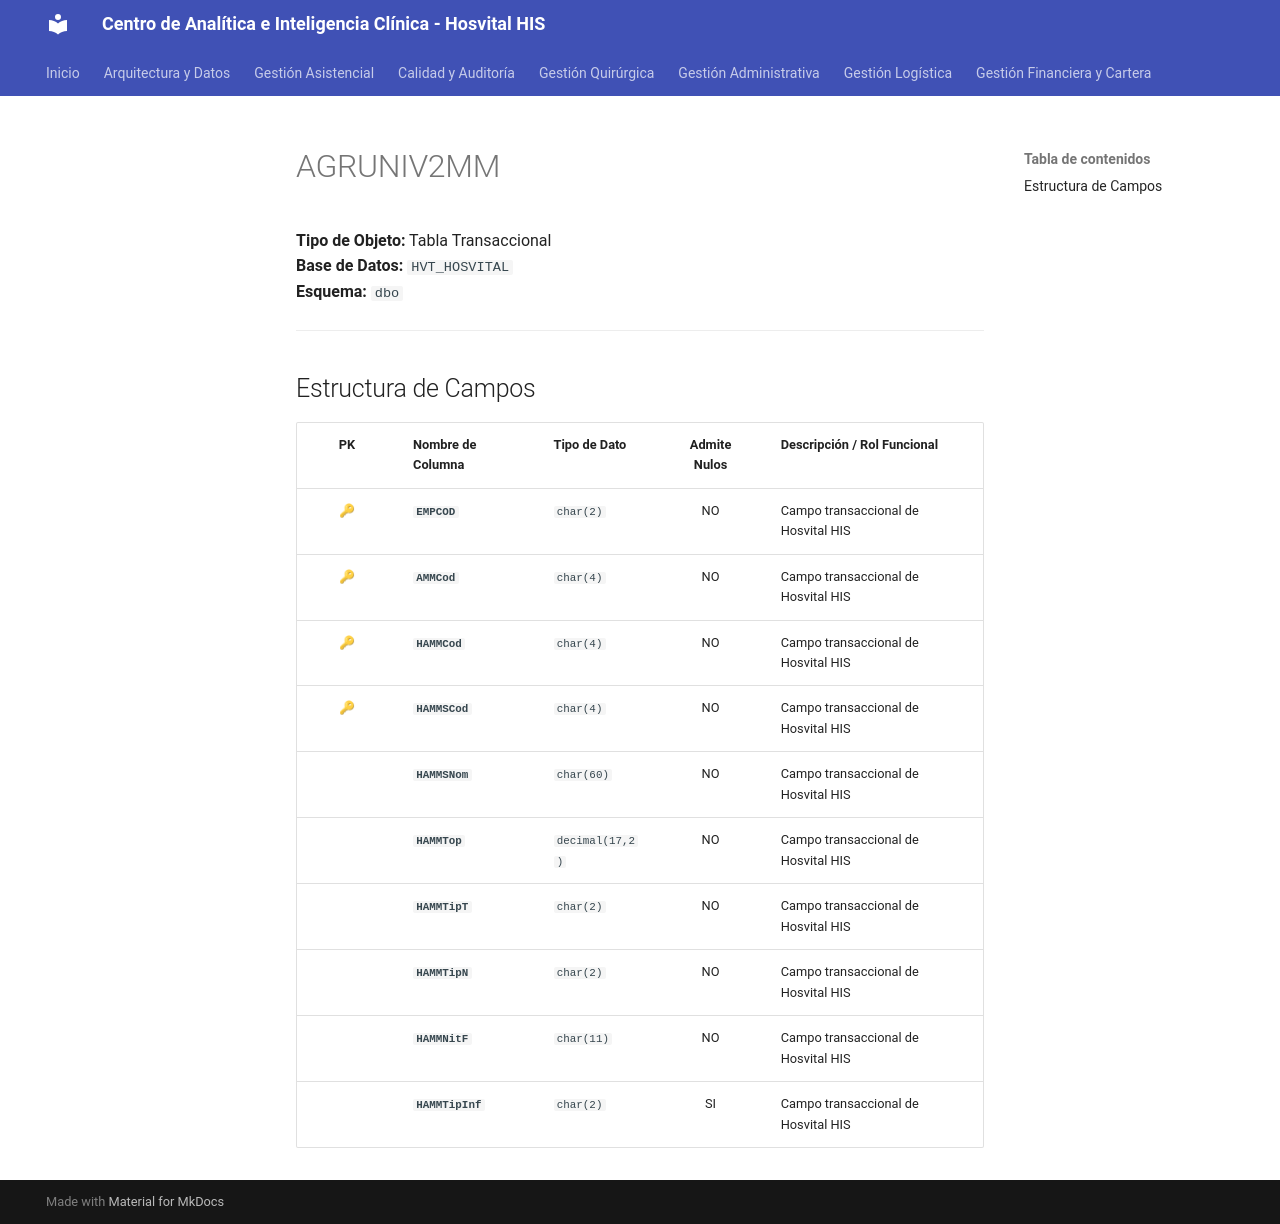

repository: SoporteSaludtech/superset-docs · page: diccionario-general/AGRUNIV2MM/index.html · generator: mkdocs

# AGRUNIV2MM

**Tipo de Objeto:** Tabla Transaccional  
**Base de Datos:** `HVT_HOSVITAL`  
**Esquema:** `dbo`

---

## Estructura de Campos

| PK | Nombre de Columna | Tipo de Dato | Admite Nulos | Descripción / Rol Funcional |
| :-: | :--- | :--- | :-: | :--- |
| 🔑 | **`EMPCOD`** | `char(2)` | NO | Campo transaccional de Hosvital HIS |
| 🔑 | **`AMMCod`** | `char(4)` | NO | Campo transaccional de Hosvital HIS |
| 🔑 | **`HAMMCod`** | `char(4)` | NO | Campo transaccional de Hosvital HIS |
| 🔑 | **`HAMMSCod`** | `char(4)` | NO | Campo transaccional de Hosvital HIS |
|  | **`HAMMSNom`** | `char(60)` | NO | Campo transaccional de Hosvital HIS |
|  | **`HAMMTop`** | `decimal(17,2)` | NO | Campo transaccional de Hosvital HIS |
|  | **`HAMMTipT`** | `char(2)` | NO | Campo transaccional de Hosvital HIS |
|  | **`HAMMTipN`** | `char(2)` | NO | Campo transaccional de Hosvital HIS |
|  | **`HAMMNitF`** | `char(11)` | NO | Campo transaccional de Hosvital HIS |
|  | **`HAMMTipInf`** | `char(2)` | SI | Campo transaccional de Hosvital HIS |
